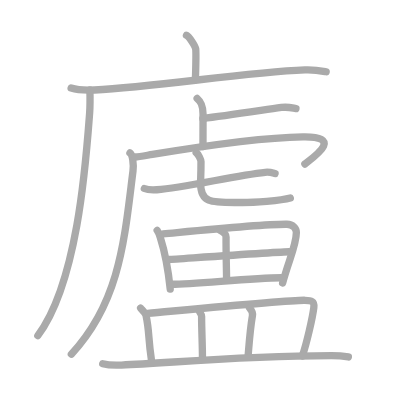
t = 0.00 s
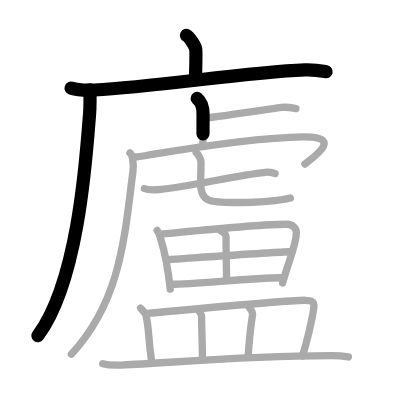
t = 3.75 s
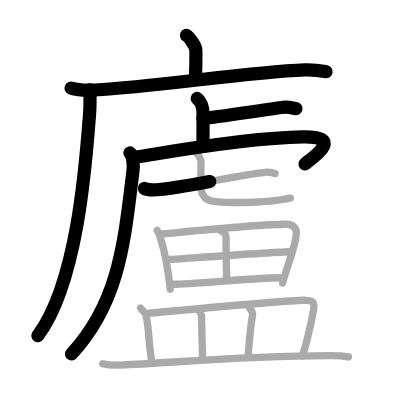
t = 7.50 s
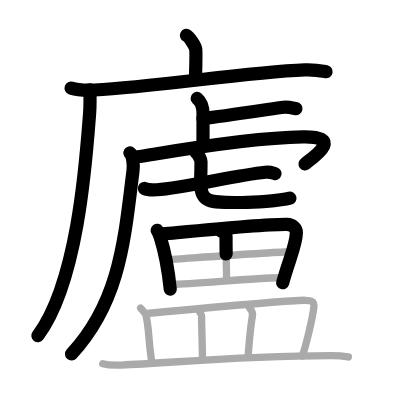
t = 11.50 s
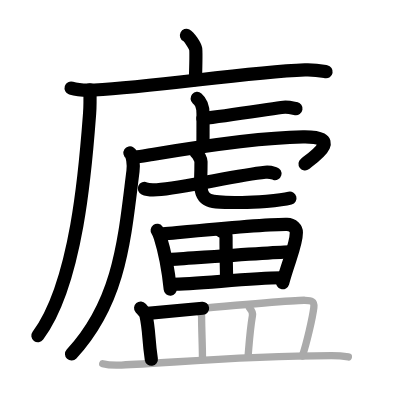
t = 15.25 s
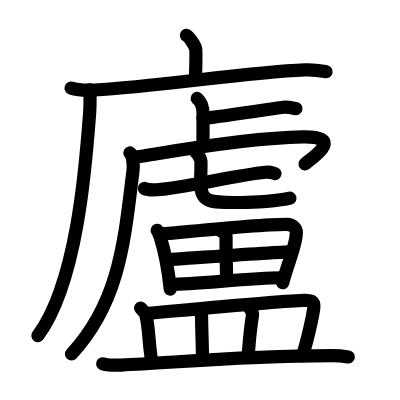
t = 19.00 s

The animated SVG that drew these frames (rendered in a browser with its animation timeline set to each time). Animation: 19 SMIL elements (animate=19); one cycle of 19.00 s.

<?xml version="1.0" standalone="no"?>
<!DOCTYPE svg PUBLIC "-//W3C//DTD SVG 1.1//EN"   "http://www.w3.org/Graphics/SVG/1.1/DTD/svg11.dtd">
<svg width="400px" height="400px"  version="1.1" xmlns="http://www.w3.org/2000/svg">
  <defs>
    <marker id="Triangle" viewBox="0 0 10 10" refX="0" refY="5" markerUnits="strokeWidth" markerWidth="3" style="stroke-opacity:0%;fill:#aaaaaa;" markerHeight="2" orient="auto">
      <path d="M 0 0 L 10 5 L 0 10 z" />
    </marker>
    
    <marker id="Arrow" viewBox="0 0 10 10" refX="5" refY="5" markerUnits="strokeWidth" markerWidth="1.8" style="stroke-opacity:0%;fill:#770000;" markerHeight="2" orient="auto">
      <path d="M 0 4 L 6 4 L 4 1 L 10 5 L 4 9 L 6 6 L 0 6 z" />
        <circle cx="5" cy="5" r="5" />
      </marker>
    
    <marker id="TriangleRed" viewBox="0 0 10 10" refX="0" refY="5" markerUnits="strokeWidth" markerWidth="3" style="stroke-opacity:0%;fill:#CC0000;" markerHeight="2" orient="auto">
      <path d="M 0 0 L 10 5 L 0 10 z" />
    </marker>
    
    <marker id="ArrowRed" viewBox="0 0 10 10" refX="5" refY="5" markerUnits="strokeWidth" markerWidth="1.8" style="stroke-opacity:0%;fill:#CC0000;" markerHeight="2" orient="auto">
      <path d="M 0 4 L 6 4 L 4 1 L 10 5 L 4 9 L 6 6 L 0 6 z" />
        <circle cx="5" cy="5" r="5" />
      </marker>
    
  </defs>
  
  <path style="fill:#ffffff; fill-opacity:100%; fill-rule:evenodd; stroke-width:0;" d="M 0 0 L 400px 0 L 400px 400px L 0 400px L 0 0" />

  <g transform="scale(3.6697247706422 3.6697247706422)">
<path style="fill:none; fill-opacity:0%; fill-rule:evenodd; stroke:#aaaaaa; stroke-opacity:100%; stroke-width: 1.5pt; stroke-linejoin:round; stroke-linecap:round;" d="M50.81 9.63c0.76 0.38 2.36 2.88 2.51 3.65c0.15 0.77 0.08 3.65-0.07 8.46"></path>
<path style="fill:none; fill-opacity:0%; fill-rule:evenodd; stroke:#aaaaaa; stroke-opacity:100%; stroke-width: 1.5pt; stroke-linejoin:round; stroke-linecap:round;" d="M19.38 24c1.66 0.52 4.69 0.6 6.35 0.52c17.23-0.87 40.67-4.8 57.36-5.48c2.75-0.11 4.41 0.25 5.79 0.51"></path>
<path style="fill:none; fill-opacity:0%; fill-rule:evenodd; stroke:#aaaaaa; stroke-opacity:100%; stroke-width: 1.5pt; stroke-linejoin:round; stroke-linecap:round;" d="M24.5 24.5c0.04 1.59 0.09 4.1-0.08 6.38c-1.01 13.46-3.27 46.09-14.11 60.59"></path>
<path style="fill:none; fill-opacity:0%; fill-rule:evenodd; stroke:#aaaaaa; stroke-opacity:100%; stroke-width: 1.5pt; stroke-linejoin:round; stroke-linecap:round;" d="M53.72 26.83c0.9 0.77 1.61 1.68 1.61 4.24c0 4.98-0.02 4.65-0.02 8.84"></path>
<path style="fill:none; fill-opacity:0%; fill-rule:evenodd; stroke:#aaaaaa; stroke-opacity:100%; stroke-width: 1.5pt; stroke-linejoin:round; stroke-linecap:round;" d="M55.29 32.3c5.63-0.65 14.71-2.05 21.38-3.01c1.87-0.27 3.03 0.15 3.98 0.31"></path>
<path style="fill:none; fill-opacity:0%; fill-rule:evenodd; stroke:#aaaaaa; stroke-opacity:100%; stroke-width: 1.5pt; stroke-linejoin:round; stroke-linecap:round;" d="M35.41 41.67c0.75 0.49 1.05 3.17 0.83 4.92c-2.32 18.35-3.43 35.54-16.79 49.91"></path>
<path style="fill:none; fill-opacity:0%; fill-rule:evenodd; stroke:#aaaaaa; stroke-opacity:100%; stroke-width: 1.5pt; stroke-linejoin:round; stroke-linecap:round;" d="M36.79 42.79c1.21-0.04 3-0.42 4.73-0.71c12.29-2.05 30.52-4.62 41.05-4.79c11.1-0.18 3.27 5.25 0.51 7.4"></path>
<path style="fill:none; fill-opacity:0%; fill-rule:evenodd; stroke:#aaaaaa; stroke-opacity:100%; stroke-width: 1.5pt; stroke-linejoin:round; stroke-linecap:round;" d="M39.34 51.36c0.76 0.35 2.64 0.4 3.41 0.35c7.63-0.53 21.29-3.91 29.54-4.76c1.27-0.13 2.03 0.17 2.67 0.34"></path>
<path style="fill:none; fill-opacity:0%; fill-rule:evenodd; stroke:#aaaaaa; stroke-opacity:100%; stroke-width: 1.5pt; stroke-linejoin:round; stroke-linecap:round;" d="M53.45 41.6c0.57 0.38 1.32 1.9 1.32 2.44c0 4.28-0.11 3.98-0.11 5.89c0 5.68 3.15 5.25 11.29 5.25c3.03 0 10.55-0.44 13.16-1.2"></path>
<path style="fill:none; fill-opacity:0%; fill-rule:evenodd; stroke:#aaaaaa; stroke-opacity:100%; stroke-width: 1.5pt; stroke-linejoin:round; stroke-linecap:round;" d="M42.83 62.78c0.25 0.34 0.71 1.47 0.84 1.89c1.09 3.43 2.08 7.82 2.72 14.13"></path>
<path style="fill:none; fill-opacity:0%; fill-rule:evenodd; stroke:#aaaaaa; stroke-opacity:100%; stroke-width: 1.5pt; stroke-linejoin:round; stroke-linecap:round;" d="M44.45 63.75c10.52-1.01 27.26-2.73 33.76-2.63c1.59 0.03 2.55 1.16 2.55 2.24c0 3.4-2.06 7.48-3.75 13.77"></path>
<path style="fill:none; fill-opacity:0%; fill-rule:evenodd; stroke:#aaaaaa; stroke-opacity:100%; stroke-width: 1.5pt; stroke-linejoin:round; stroke-linecap:round;" d="M59.98 62.74c1.18 0.69 1.63 1.19 1.62 1.8c-0.03 3.98 0.15 10.42 0.15 11.86"></path>
<path style="fill:none; fill-opacity:0%; fill-rule:evenodd; stroke:#aaaaaa; stroke-opacity:100%; stroke-width: 1.5pt; stroke-linejoin:round; stroke-linecap:round;" d="M46 70.71c2.83-0.17 30.46-2.1 32.8-2.1"></path>
<path style="fill:none; fill-opacity:0%; fill-rule:evenodd; stroke:#aaaaaa; stroke-opacity:100%; stroke-width: 1.5pt; stroke-linejoin:round; stroke-linecap:round;" d="M46.85 77.46c6.26 0 21.12-1.67 29.76-1.77"></path>
<path style="fill:none; fill-opacity:0%; fill-rule:evenodd; stroke:#aaaaaa; stroke-opacity:100%; stroke-width: 1.5pt; stroke-linejoin:round; stroke-linecap:round;" d="M38.32 83.95c0.58 0.68 1.34 1.41 1.46 1.98c0.98 4.56 0.56 5.94 1.46 11.98"></path>
<path style="fill:none; fill-opacity:0%; fill-rule:evenodd; stroke:#aaaaaa; stroke-opacity:100%; stroke-width: 1.5pt; stroke-linejoin:round; stroke-linecap:round;" d="M40.24 85.38c10.45-0.94 39.1-3.68 42.89-3.55c1.64 0.05 2.61 0.17 2.39 1.97c-0.32 2.65-1.92 9.66-3.13 13.22"></path>
<path style="fill:none; fill-opacity:0%; fill-rule:evenodd; stroke:#aaaaaa; stroke-opacity:100%; stroke-width: 1.5pt; stroke-linejoin:round; stroke-linecap:round;" d="M54.35 84.89c0.24 0.43 0.59 0.79 0.59 1.34c0 3.89 0.23 7.73 0.23 11.3"></path>
<path style="fill:none; fill-opacity:0%; fill-rule:evenodd; stroke:#aaaaaa; stroke-opacity:100%; stroke-width: 1.5pt; stroke-linejoin:round; stroke-linecap:round;" d="M68 83.92c0.45 0.52 0.91 1.41 0.79 2.08c-0.66 3.88-0.89 7.56-1.17 10.83"></path>
<path style="fill:none; fill-opacity:0%; fill-rule:evenodd; stroke:#aaaaaa; stroke-opacity:100%; stroke-width: 1.5pt; stroke-linejoin:round; stroke-linecap:round;" d="M27.99 99.13c1.34 0.35 3.79 0.41 5.12 0.35c13.91-0.59 31.53-2.46 57.14-2.56c2.23-0.01 3.56 0.17 4.68 0.35"></path>

<path style="fill:none; fill-opacity:0%; fill-rule:evenodd; stroke:#000000; stroke-opacity:100%; stroke-width: 2.7pt; stroke-linejoin:round; stroke-linecap:round;" d="M50.81 9.63c0.76 0.38 2.36 2.88 2.51 3.65c0.15 0.77 0.08 3.65-0.07 8.46" pathLength="100" stroke-dashoffset="100" stroke-dasharray="100 105"><animate id="dashAnim1" attributeName="stroke-dashoffset" from="100" to="0" dur="1s" calcMode="linear" fill="freeze"/></path>
<path style="fill:none; fill-opacity:0%; fill-rule:evenodd; stroke:#000000; stroke-opacity:100%; stroke-width: 2.7pt; stroke-linejoin:round; stroke-linecap:round;" d="M19.38 24c1.66 0.52 4.69 0.6 6.35 0.52c17.23-0.87 40.67-4.8 57.36-5.48c2.75-0.11 4.41 0.25 5.79 0.51" pathLength="100" stroke-dashoffset="100" stroke-dasharray="100 105"><animate id="dashAnim2" attributeName="stroke-dashoffset" from="100" to="0" dur="1s" calcMode="linear" begin="dashAnim1.end" fill="freeze"/></path>
<path style="fill:none; fill-opacity:0%; fill-rule:evenodd; stroke:#000000; stroke-opacity:100%; stroke-width: 2.7pt; stroke-linejoin:round; stroke-linecap:round;" d="M24.5 24.5c0.04 1.59 0.09 4.1-0.08 6.38c-1.01 13.46-3.27 46.09-14.11 60.59" pathLength="100" stroke-dashoffset="100" stroke-dasharray="100 105"><animate id="dashAnim3" attributeName="stroke-dashoffset" from="100" to="0" dur="1s" calcMode="linear" begin="dashAnim2.end" fill="freeze"/></path>
<path style="fill:none; fill-opacity:0%; fill-rule:evenodd; stroke:#000000; stroke-opacity:100%; stroke-width: 2.7pt; stroke-linejoin:round; stroke-linecap:round;" d="M53.72 26.83c0.9 0.77 1.61 1.68 1.61 4.24c0 4.98-0.02 4.65-0.02 8.84" pathLength="100" stroke-dashoffset="100" stroke-dasharray="100 105"><animate id="dashAnim4" attributeName="stroke-dashoffset" from="100" to="0" dur="1s" calcMode="linear" begin="dashAnim3.end" fill="freeze"/></path>
<path style="fill:none; fill-opacity:0%; fill-rule:evenodd; stroke:#000000; stroke-opacity:100%; stroke-width: 2.7pt; stroke-linejoin:round; stroke-linecap:round;" d="M55.29 32.3c5.63-0.65 14.71-2.05 21.38-3.01c1.87-0.27 3.03 0.15 3.98 0.31" pathLength="100" stroke-dashoffset="100" stroke-dasharray="100 105"><animate id="dashAnim5" attributeName="stroke-dashoffset" from="100" to="0" dur="1s" calcMode="linear" begin="dashAnim4.end" fill="freeze"/></path>
<path style="fill:none; fill-opacity:0%; fill-rule:evenodd; stroke:#000000; stroke-opacity:100%; stroke-width: 2.7pt; stroke-linejoin:round; stroke-linecap:round;" d="M35.41 41.67c0.75 0.49 1.05 3.17 0.83 4.92c-2.32 18.35-3.43 35.54-16.79 49.91" pathLength="100" stroke-dashoffset="100" stroke-dasharray="100 105"><animate id="dashAnim6" attributeName="stroke-dashoffset" from="100" to="0" dur="1s" calcMode="linear" begin="dashAnim5.end" fill="freeze"/></path>
<path style="fill:none; fill-opacity:0%; fill-rule:evenodd; stroke:#000000; stroke-opacity:100%; stroke-width: 2.7pt; stroke-linejoin:round; stroke-linecap:round;" d="M36.79 42.79c1.21-0.04 3-0.42 4.73-0.71c12.29-2.05 30.52-4.62 41.05-4.79c11.1-0.18 3.27 5.25 0.51 7.4" pathLength="100" stroke-dashoffset="100" stroke-dasharray="100 105"><animate id="dashAnim7" attributeName="stroke-dashoffset" from="100" to="0" dur="1s" calcMode="linear" begin="dashAnim6.end" fill="freeze"/></path>
<path style="fill:none; fill-opacity:0%; fill-rule:evenodd; stroke:#000000; stroke-opacity:100%; stroke-width: 2.7pt; stroke-linejoin:round; stroke-linecap:round;" d="M39.34 51.36c0.76 0.35 2.64 0.4 3.41 0.35c7.63-0.53 21.29-3.91 29.54-4.76c1.27-0.13 2.03 0.17 2.67 0.34" pathLength="100" stroke-dashoffset="100" stroke-dasharray="100 105"><animate id="dashAnim8" attributeName="stroke-dashoffset" from="100" to="0" dur="1s" calcMode="linear" begin="dashAnim7.end" fill="freeze"/></path>
<path style="fill:none; fill-opacity:0%; fill-rule:evenodd; stroke:#000000; stroke-opacity:100%; stroke-width: 2.7pt; stroke-linejoin:round; stroke-linecap:round;" d="M53.45 41.6c0.57 0.38 1.32 1.9 1.32 2.44c0 4.28-0.11 3.98-0.11 5.89c0 5.68 3.15 5.25 11.29 5.25c3.03 0 10.55-0.44 13.16-1.2" pathLength="100" stroke-dashoffset="100" stroke-dasharray="100 105"><animate id="dashAnim9" attributeName="stroke-dashoffset" from="100" to="0" dur="1s" calcMode="linear" begin="dashAnim8.end" fill="freeze"/></path>
<path style="fill:none; fill-opacity:0%; fill-rule:evenodd; stroke:#000000; stroke-opacity:100%; stroke-width: 2.7pt; stroke-linejoin:round; stroke-linecap:round;" d="M42.83 62.78c0.25 0.34 0.71 1.47 0.84 1.89c1.09 3.43 2.08 7.82 2.72 14.13" pathLength="100" stroke-dashoffset="100" stroke-dasharray="100 105"><animate id="dashAnim10" attributeName="stroke-dashoffset" from="100" to="0" dur="1s" calcMode="linear" begin="dashAnim9.end" fill="freeze"/></path>
<path style="fill:none; fill-opacity:0%; fill-rule:evenodd; stroke:#000000; stroke-opacity:100%; stroke-width: 2.7pt; stroke-linejoin:round; stroke-linecap:round;" d="M44.45 63.75c10.52-1.01 27.26-2.73 33.76-2.63c1.59 0.03 2.55 1.16 2.55 2.24c0 3.4-2.06 7.48-3.75 13.77" pathLength="100" stroke-dashoffset="100" stroke-dasharray="100 105"><animate id="dashAnim11" attributeName="stroke-dashoffset" from="100" to="0" dur="1s" calcMode="linear" begin="dashAnim10.end" fill="freeze"/></path>
<path style="fill:none; fill-opacity:0%; fill-rule:evenodd; stroke:#000000; stroke-opacity:100%; stroke-width: 2.7pt; stroke-linejoin:round; stroke-linecap:round;" d="M59.98 62.74c1.18 0.69 1.63 1.19 1.62 1.8c-0.03 3.98 0.15 10.42 0.15 11.86" pathLength="100" stroke-dashoffset="100" stroke-dasharray="100 105"><animate id="dashAnim12" attributeName="stroke-dashoffset" from="100" to="0" dur="1s" calcMode="linear" begin="dashAnim11.end" fill="freeze"/></path>
<path style="fill:none; fill-opacity:0%; fill-rule:evenodd; stroke:#000000; stroke-opacity:100%; stroke-width: 2.7pt; stroke-linejoin:round; stroke-linecap:round;" d="M46 70.71c2.83-0.17 30.46-2.1 32.8-2.1" pathLength="100" stroke-dashoffset="100" stroke-dasharray="100 105"><animate id="dashAnim13" attributeName="stroke-dashoffset" from="100" to="0" dur="1s" calcMode="linear" begin="dashAnim12.end" fill="freeze"/></path>
<path style="fill:none; fill-opacity:0%; fill-rule:evenodd; stroke:#000000; stroke-opacity:100%; stroke-width: 2.7pt; stroke-linejoin:round; stroke-linecap:round;" d="M46.85 77.46c6.26 0 21.12-1.67 29.76-1.77" pathLength="100" stroke-dashoffset="100" stroke-dasharray="100 105"><animate id="dashAnim14" attributeName="stroke-dashoffset" from="100" to="0" dur="1s" calcMode="linear" begin="dashAnim13.end" fill="freeze"/></path>
<path style="fill:none; fill-opacity:0%; fill-rule:evenodd; stroke:#000000; stroke-opacity:100%; stroke-width: 2.7pt; stroke-linejoin:round; stroke-linecap:round;" d="M38.32 83.95c0.58 0.68 1.34 1.41 1.46 1.98c0.98 4.56 0.56 5.94 1.46 11.98" pathLength="100" stroke-dashoffset="100" stroke-dasharray="100 105"><animate id="dashAnim15" attributeName="stroke-dashoffset" from="100" to="0" dur="1s" calcMode="linear" begin="dashAnim14.end" fill="freeze"/></path>
<path style="fill:none; fill-opacity:0%; fill-rule:evenodd; stroke:#000000; stroke-opacity:100%; stroke-width: 2.7pt; stroke-linejoin:round; stroke-linecap:round;" d="M40.24 85.38c10.45-0.94 39.1-3.68 42.89-3.55c1.64 0.05 2.61 0.17 2.39 1.97c-0.32 2.65-1.92 9.66-3.13 13.22" pathLength="100" stroke-dashoffset="100" stroke-dasharray="100 105"><animate id="dashAnim16" attributeName="stroke-dashoffset" from="100" to="0" dur="1s" calcMode="linear" begin="dashAnim15.end" fill="freeze"/></path>
<path style="fill:none; fill-opacity:0%; fill-rule:evenodd; stroke:#000000; stroke-opacity:100%; stroke-width: 2.7pt; stroke-linejoin:round; stroke-linecap:round;" d="M54.35 84.89c0.24 0.43 0.59 0.79 0.59 1.34c0 3.89 0.23 7.73 0.23 11.3" pathLength="100" stroke-dashoffset="100" stroke-dasharray="100 105"><animate id="dashAnim17" attributeName="stroke-dashoffset" from="100" to="0" dur="1s" calcMode="linear" begin="dashAnim16.end" fill="freeze"/></path>
<path style="fill:none; fill-opacity:0%; fill-rule:evenodd; stroke:#000000; stroke-opacity:100%; stroke-width: 2.7pt; stroke-linejoin:round; stroke-linecap:round;" d="M68 83.92c0.45 0.52 0.91 1.41 0.79 2.08c-0.66 3.88-0.89 7.56-1.17 10.83" pathLength="100" stroke-dashoffset="100" stroke-dasharray="100 105"><animate id="dashAnim18" attributeName="stroke-dashoffset" from="100" to="0" dur="1s" calcMode="linear" begin="dashAnim17.end" fill="freeze"/></path>
<path style="fill:none; fill-opacity:0%; fill-rule:evenodd; stroke:#000000; stroke-opacity:100%; stroke-width: 2.7pt; stroke-linejoin:round; stroke-linecap:round;" d="M27.99 99.13c1.34 0.35 3.79 0.41 5.12 0.35c13.91-0.59 31.53-2.46 57.14-2.56c2.23-0.01 3.56 0.17 4.68 0.35" pathLength="100" stroke-dashoffset="100" stroke-dasharray="100 105"><animate id="dashAnim19" attributeName="stroke-dashoffset" from="100" to="0" dur="1s" calcMode="linear" begin="dashAnim18.end" fill="freeze"/></path>

</g>

</svg>  
          
